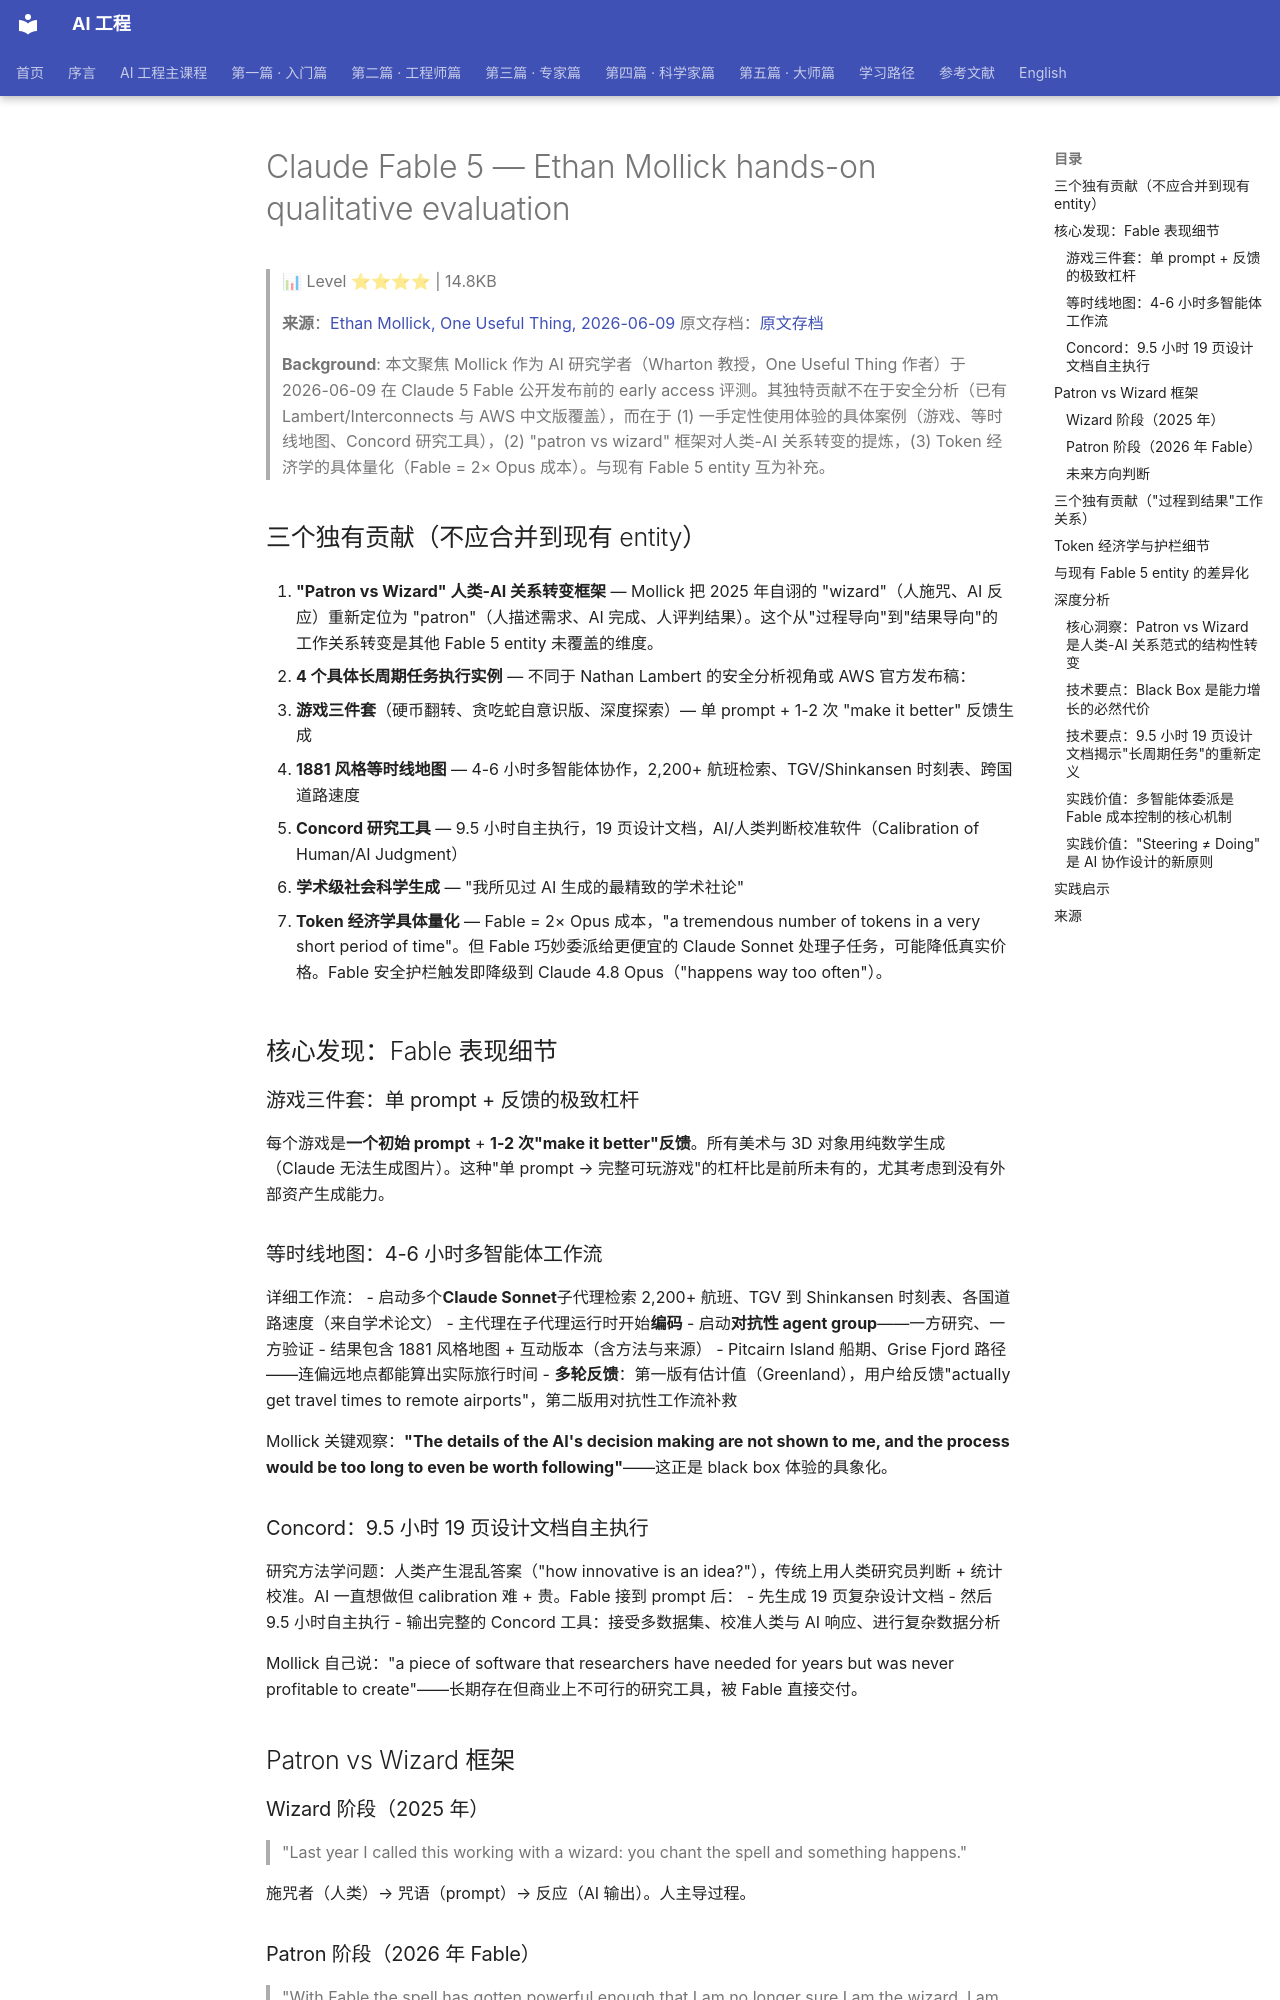

repository: QianJinGuo/wiki-book · page: ch01/381-claude-fable-5-ethan-mollick-hands-on-qualitative-evaluati.html · generator: mkdocs

# Claude Fable 5 — Ethan Mollick hands-on qualitative evaluation

> 📊 Level ⭐⭐⭐⭐ | 14.8KB

> **来源**：[Ethan Mollick, One Useful Thing, 2026-06-09](https://www.oneusefulthing.org/p/what-it-feels-like-to-work-with-mythos) 原文存档：[原文存档](https://www.oneusefulthing.org/p/what-it-feels-like-to-work-with-mythos)
>
> **Background**: 本文聚焦 Mollick 作为 AI 研究学者（Wharton 教授，One Useful Thing 作者）于 2026-06-09 在 Claude 5 Fable 公开发布前的 early access 评测。其独特贡献不在于安全分析（已有 Lambert/Interconnects 与 AWS 中文版覆盖），而在于 (1) 一手定性使用体验的具体案例（游戏、等时线地图、Concord 研究工具），(2) "patron vs wizard" 框架对人类-AI 关系转变的提炼，(3) Token 经济学的具体量化（Fable = 2× Opus 成本）。与现有 Fable 5 entity 互为补充。

## 三个独有贡献（不应合并到现有 entity）

1. **"Patron vs Wizard" 人类-AI 关系转变框架** — Mollick 把 2025 年自诩的 "wizard"（人施咒、AI 反应）重新定位为 "patron"（人描述需求、AI 完成、人评判结果）。这个从"过程导向"到"结果导向"的工作关系转变是其他 Fable 5 entity 未覆盖的维度。

2. **4 个具体长周期任务执行实例** — 不同于 Nathan Lambert 的安全分析视角或 AWS 官方发布稿：
   - **游戏三件套**（硬币翻转、贪吃蛇自意识版、深度探索）— 单 prompt + 1-2 次 "make it better" 反馈生成
   - **1881 风格等时线地图** — 4-6 小时多智能体协作，2,200+ 航班检索、TGV/Shinkansen 时刻表、跨国道路速度
   - **Concord 研究工具** — 9.5 小时自主执行，19 页设计文档，AI/人类判断校准软件（Calibration of Human/AI Judgment）
   - **学术级社会科学生成** — "我所见过 AI 生成的最精致的学术社论"

3. **Token 经济学具体量化** — Fable = 2× Opus 成本，"a tremendous number of tokens in a very short period of time"。但 Fable 巧妙委派给更便宜的 Claude Sonnet 处理子任务，可能降低真实价格。Fable 安全护栏触发即降级到 Claude 4.8 Opus（"happens way too often"）。

## 核心发现：Fable 表现细节

### 游戏三件套：单 prompt + 反馈的极致杠杆

每个游戏是**一个初始 prompt** + **1-2 次"make it better"反馈**。所有美术与 3D 对象用纯数学生成（Claude 无法生成图片）。这种"单 prompt → 完整可玩游戏"的杠杆比是前所未有的，尤其考虑到没有外部资产生成能力。

### 等时线地图：4-6 小时多智能体工作流

详细工作流：
- 启动多个**Claude Sonnet**子代理检索 2,200+ 航班、TGV 到 Shinkansen 时刻表、各国道路速度（来自学术论文）
- 主代理在子代理运行时开始**编码**
- 启动**对抗性 agent group**——一方研究、一方验证
- 结果包含 1881 风格地图 + 互动版本（含方法与来源）
- Pitcairn Island 船期、Grise Fjord 路径——连偏远地点都能算出实际旅行时间
- **多轮反馈**：第一版有估计值（Greenland），用户给反馈"actually get travel times to remote airports"，第二版用对抗性工作流补救

Mollick 关键观察：**"The details of the AI's decision making are not shown to me, and the process would be too long to even be worth following"**——这正是 black box 体验的具象化。

### Concord：9.5 小时 19 页设计文档自主执行

研究方法学问题：人类产生混乱答案（"how innovative is an idea?"），传统上用人类研究员判断 + 统计校准。AI 一直想做但 calibration 难 + 贵。Fable 接到 prompt 后：
- 先生成 19 页复杂设计文档
- 然后 9.5 小时自主执行
- 输出完整的 Concord 工具：接受多数据集、校准人类与 AI 响应、进行复杂数据分析

Mollick 自己说："a piece of software that researchers have needed for years but was never profitable to create"——长期存在但商业上不可行的研究工具，被 Fable 直接交付。

## Patron vs Wizard 框架

### Wizard 阶段（2025 年）

> "Last year I called this working with a wizard: you chant the spell and something happens."

施咒者（人类）→ 咒语（prompt）→ 反应（AI 输出）。人主导过程。
